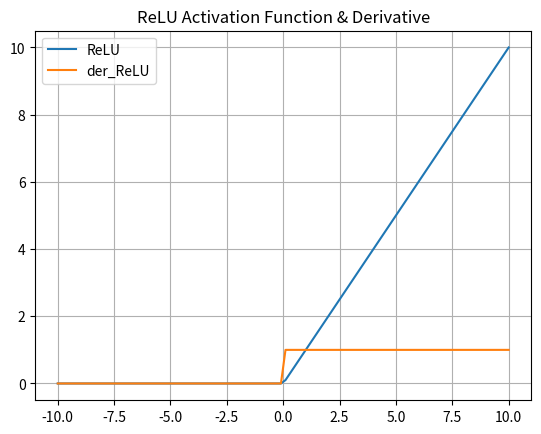

Python code for this plot:
import numpy as np
import matplotlib.pyplot as plt


def ReLU(x):
  data = [max(0,value) for value in x]
  return np.array(data, dtype=float)

def der_ReLU(x):
  data = [1 if value>0 else 0 for value in x]
  return np.array(data, dtype=float)


x_data = np.linspace(-10,10,100)
y_data = ReLU(x_data)
dy_data = der_ReLU(x_data)


plt.plot(x_data, y_data, x_data, dy_data)
plt.title('ReLU Activation Function & Derivative')
plt.legend(['ReLU','der_ReLU'])
plt.grid()
plt.show()
